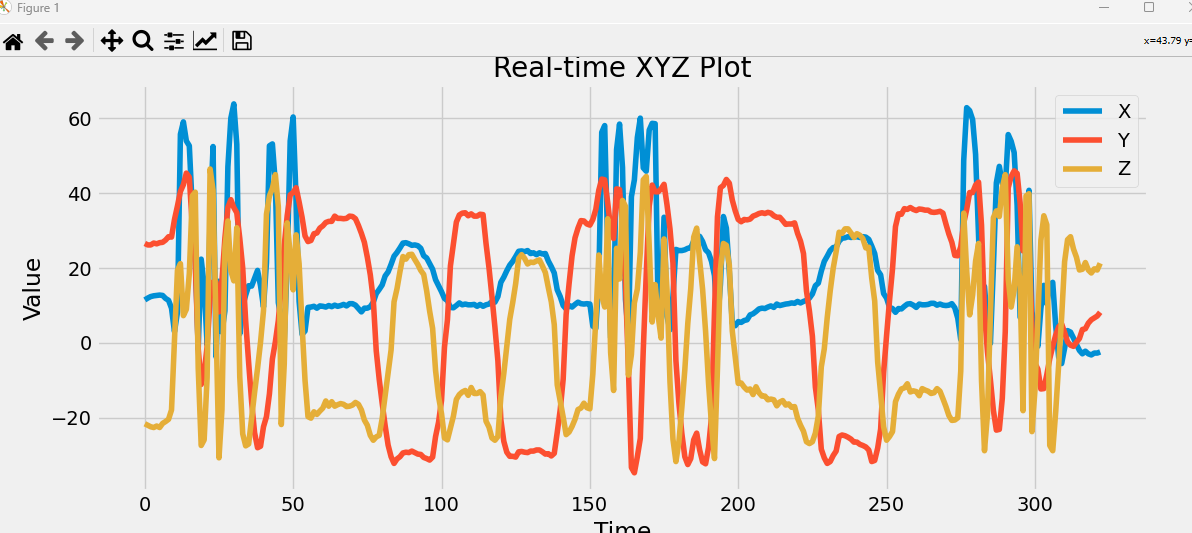

Data behind this chart, as committed beside it:
x, y, z
8.0, 26.8, -18.1
8.7, 26.5, -19.8
9.7, 25.8, -19.3
10.2, 26.0, -21.0
11.3, 26.4, -21.0
11.5, 26.6, -21.6
12.0, 26.2, -22.0
12.4, 26.2, -22.4
12.6, 26.7, -22.6
12.7, 26.5, -22.2
12.8, 26.8, -22.6
12.7, 26.9, -21.5
11.9, 27.5, -21.0
11.4, 28.4, -20.4
9.3, 28.3, -17.9
3.0, 33.0, 0.9
8.2, 36.6, 19.4
55.8, 40.5, 21.2
59.1, 42.3, 7.3
54.0, 45.4, 9.0
52.7, 44.3, 18.6
36.0, 31.3, 39.3
22.9, 21.3, 40.3
-1.6, -1.5, -6.8
22.4, -11.1, -27.4
15.3, -7.9, -25.9
-0.5, -1.0, -9.2
33.0, 11.9, 46.5
52.5, 16.3, 40.8
-3.7, 16.3, 5.0
16.5, 8.3, -30.7
2.9, 16.6, -17.8
8.6, 28.1, 25.5
47.1, 36.2, 32.6
60.1, 38.3, 19.3
63.9, 36.2, 16.6
53.1, 34.8, 30.8
2.4, 28.0, -9.0
9.8, 20.0, -24.3
12.8, 5.8, -27.5
15.3, -5.3, -27.0
15.2, -15.7, -20.0
17.3, -24.0, -13.2
19.4, -28.0, -6.8
15.3, -27.6, 0.2
9.6, -22.4, 8.6
21.4, -19.7, 34.4
52.7, -13.6, 39.3
53.2, -4.3, 41.3
42.6, 0.3, 45.0
10.8, 6.0, 36.4
6.2, 15.1, -21.8
0.4, 26.1, -5.6
21.4, 34.1, 32.1
54.0, 39.6, 23.8
60.4, 40.2, 14.2
38.1, 41.5, 28.9
11.1, 37.7, 21.2
2.3, 33.6, 4.8
3.2, 28.6, -10.0
... 268 more rows
